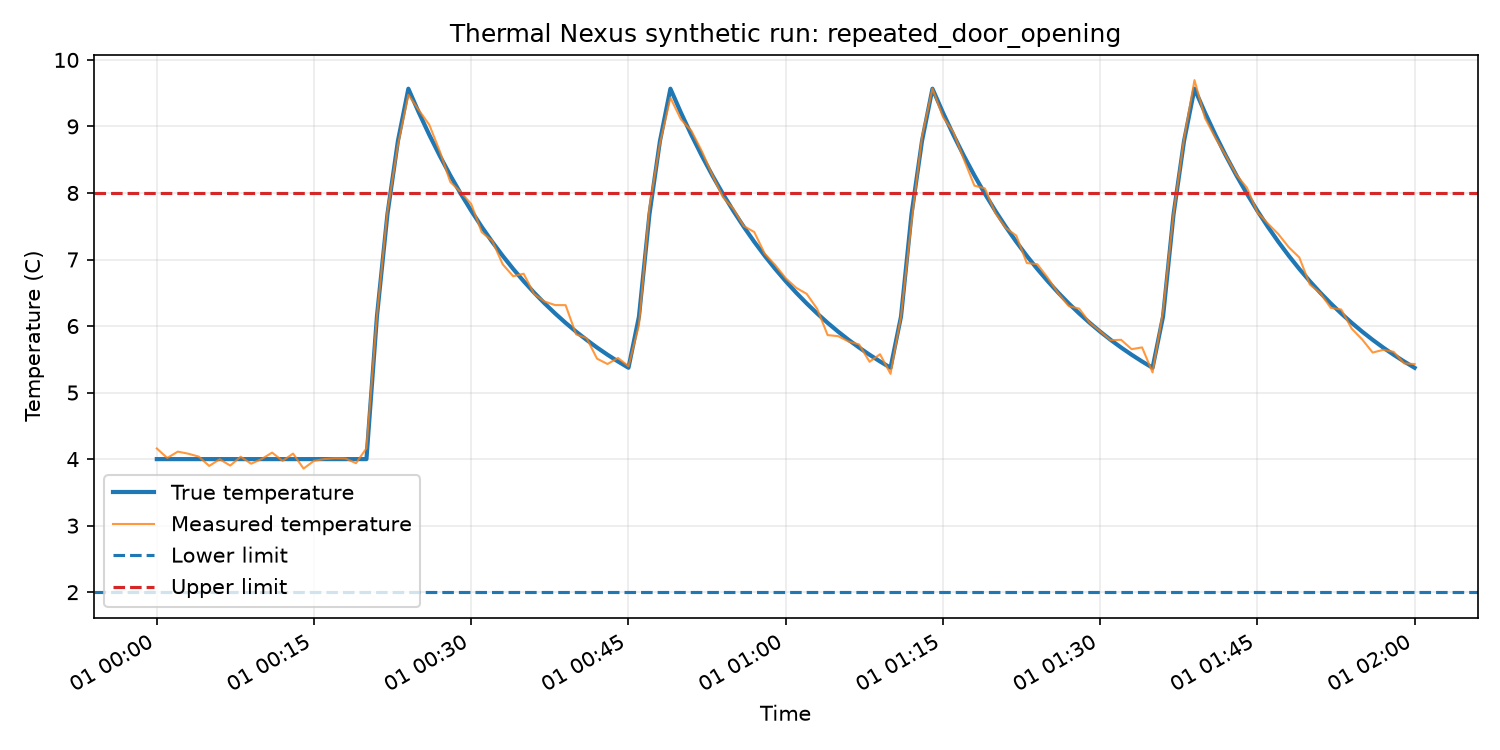

Values plotted in this chart, from the file beside it:
timestamp, run_id, scenario, true_temperature, measured_temperature, noise, lower_limit, upper_limit, event_started, event_time, sensor_valid, random_seed
2026-01-01T00:00:00+00:00, repeated_door_opening-20285195-500782b89…, repeated_door_opening, 4.0, 4.16, 0.16, 2.0, 8.0, False, , True, 20285195
2026-01-01T00:01:00+00:00, repeated_door_opening-20285195-500782b89…, repeated_door_opening, 4.0, 4.017, 0.017, 2.0, 8.0, False, , True, 20285195
2026-01-01T00:02:00+00:00, repeated_door_opening-20285195-500782b89…, repeated_door_opening, 4.0, 4.113, 0.1126, 2.0, 8.0, False, , True, 20285195
2026-01-01T00:03:00+00:00, repeated_door_opening-20285195-500782b89…, repeated_door_opening, 4.0, 4.082, 0.0815, 2.0, 8.0, False, , True, 20285195
2026-01-01T00:04:00+00:00, repeated_door_opening-20285195-500782b89…, repeated_door_opening, 4.0, 4.038, 0.0377, 2.0, 8.0, False, , True, 20285195
2026-01-01T00:05:00+00:00, repeated_door_opening-20285195-500782b89…, repeated_door_opening, 4.0, 3.897, -0.1026, 2.0, 8.0, False, , True, 20285195
2026-01-01T00:06:00+00:00, repeated_door_opening-20285195-500782b89…, repeated_door_opening, 4.0, 3.999, -0.0012, 2.0, 8.0, False, , True, 20285195
2026-01-01T00:07:00+00:00, repeated_door_opening-20285195-500782b89…, repeated_door_opening, 4.0, 3.903, -0.097, 2.0, 8.0, False, , True, 20285195
2026-01-01T00:08:00+00:00, repeated_door_opening-20285195-500782b89…, repeated_door_opening, 4.0, 4.036, 0.0356, 2.0, 8.0, False, , True, 20285195
2026-01-01T00:09:00+00:00, repeated_door_opening-20285195-500782b89…, repeated_door_opening, 4.0, 3.931, -0.069, 2.0, 8.0, False, , True, 20285195
2026-01-01T00:10:00+00:00, repeated_door_opening-20285195-500782b89…, repeated_door_opening, 4.0, 4.001, 0.0011, 2.0, 8.0, False, , True, 20285195
2026-01-01T00:11:00+00:00, repeated_door_opening-20285195-500782b89…, repeated_door_opening, 4.0, 4.098, 0.0981, 2.0, 8.0, False, , True, 20285195
2026-01-01T00:12:00+00:00, repeated_door_opening-20285195-500782b89…, repeated_door_opening, 4.0, 3.973, -0.0268, 2.0, 8.0, False, , True, 20285195
2026-01-01T00:13:00+00:00, repeated_door_opening-20285195-500782b89…, repeated_door_opening, 4.0, 4.083, 0.0832, 2.0, 8.0, False, , True, 20285195
2026-01-01T00:14:00+00:00, repeated_door_opening-20285195-500782b89…, repeated_door_opening, 4.0, 3.858, -0.1422, 2.0, 8.0, False, , True, 20285195
2026-01-01T00:15:00+00:00, repeated_door_opening-20285195-500782b89…, repeated_door_opening, 4.0, 3.975, -0.0254, 2.0, 8.0, False, , True, 20285195
2026-01-01T00:16:00+00:00, repeated_door_opening-20285195-500782b89…, repeated_door_opening, 4.0, 4.001, 0.001, 2.0, 8.0, False, , True, 20285195
2026-01-01T00:17:00+00:00, repeated_door_opening-20285195-500782b89…, repeated_door_opening, 4.0, 4.013, 0.0133, 2.0, 8.0, False, , True, 20285195
2026-01-01T00:18:00+00:00, repeated_door_opening-20285195-500782b89…, repeated_door_opening, 4.0, 4.01, 0.0096, 2.0, 8.0, False, , True, 20285195
2026-01-01T00:19:00+00:00, repeated_door_opening-20285195-500782b89…, repeated_door_opening, 4.0, 3.939, -0.0613, 2.0, 8.0, False, , True, 20285195
2026-01-01T00:20:00+00:00, repeated_door_opening-20285195-500782b89…, repeated_door_opening, 4.0, 4.163, 0.1628, 2.0, 8.0, True, 0.0, True, 20285195
2026-01-01T00:21:00+00:00, repeated_door_opening-20285195-500782b89…, repeated_door_opening, 6.143, 6.15, 0.0073, 2.0, 8.0, True, 60.0, True, 20285195
2026-01-01T00:22:00+00:00, repeated_door_opening-20285195-500782b89…, repeated_door_opening, 7.679, 7.723, 0.0444, 2.0, 8.0, True, 120.0, True, 20285195
2026-01-01T00:23:00+00:00, repeated_door_opening-20285195-500782b89…, repeated_door_opening, 8.779, 8.717, -0.0618, 2.0, 8.0, True, 180.0, True, 20285195
2026-01-01T00:24:00+00:00, repeated_door_opening-20285195-500782b89…, repeated_door_opening, 9.567, 9.476, -0.0915, 2.0, 8.0, True, 240.0, True, 20285195
2026-01-01T00:25:00+00:00, repeated_door_opening-20285195-500782b89…, repeated_door_opening, 9.208, 9.245, 0.037, 2.0, 8.0, False, , True, 20285195
2026-01-01T00:26:00+00:00, repeated_door_opening-20285195-500782b89…, repeated_door_opening, 8.872, 9.023, 0.151, 2.0, 8.0, False, , True, 20285195
2026-01-01T00:27:00+00:00, repeated_door_opening-20285195-500782b89…, repeated_door_opening, 8.558, 8.626, 0.0681, 2.0, 8.0, False, , True, 20285195
2026-01-01T00:28:00+00:00, repeated_door_opening-20285195-500782b89…, repeated_door_opening, 8.264, 8.166, -0.0985, 2.0, 8.0, False, , True, 20285195
2026-01-01T00:29:00+00:00, repeated_door_opening-20285195-500782b89…, repeated_door_opening, 7.989, 8.012, 0.0231, 2.0, 8.0, False, , True, 20285195
2026-01-01T00:30:00+00:00, repeated_door_opening-20285195-500782b89…, repeated_door_opening, 7.732, 7.833, 0.1009, 2.0, 8.0, False, , True, 20285195
2026-01-01T00:31:00+00:00, repeated_door_opening-20285195-500782b89…, repeated_door_opening, 7.491, 7.41, -0.0815, 2.0, 8.0, False, , True, 20285195
2026-01-01T00:32:00+00:00, repeated_door_opening-20285195-500782b89…, repeated_door_opening, 7.266, 7.282, 0.0157, 2.0, 8.0, False, , True, 20285195
2026-01-01T00:33:00+00:00, repeated_door_opening-20285195-500782b89…, repeated_door_opening, 7.055, 6.928, -0.1276, 2.0, 8.0, False, , True, 20285195
2026-01-01T00:34:00+00:00, repeated_door_opening-20285195-500782b89…, repeated_door_opening, 6.858, 6.749, -0.1097, 2.0, 8.0, False, , True, 20285195
2026-01-01T00:35:00+00:00, repeated_door_opening-20285195-500782b89…, repeated_door_opening, 6.674, 6.786, 0.1122, 2.0, 8.0, False, , True, 20285195
2026-01-01T00:36:00+00:00, repeated_door_opening-20285195-500782b89…, repeated_door_opening, 6.502, 6.481, -0.0205, 2.0, 8.0, False, , True, 20285195
2026-01-01T00:37:00+00:00, repeated_door_opening-20285195-500782b89…, repeated_door_opening, 6.34, 6.368, 0.0277, 2.0, 8.0, False, , True, 20285195
2026-01-01T00:38:00+00:00, repeated_door_opening-20285195-500782b89…, repeated_door_opening, 6.189, 6.315, 0.126, 2.0, 8.0, False, , True, 20285195
2026-01-01T00:39:00+00:00, repeated_door_opening-20285195-500782b89…, repeated_door_opening, 6.048, 6.314, 0.2662, 2.0, 8.0, False, , True, 20285195
2026-01-01T00:40:00+00:00, repeated_door_opening-20285195-500782b89…, repeated_door_opening, 5.916, 5.875, -0.0409, 2.0, 8.0, False, , True, 20285195
2026-01-01T00:41:00+00:00, repeated_door_opening-20285195-500782b89…, repeated_door_opening, 5.792, 5.819, 0.0266, 2.0, 8.0, False, , True, 20285195
2026-01-01T00:42:00+00:00, repeated_door_opening-20285195-500782b89…, repeated_door_opening, 5.677, 5.51, -0.1673, 2.0, 8.0, False, , True, 20285195
2026-01-01T00:43:00+00:00, repeated_door_opening-20285195-500782b89…, repeated_door_opening, 5.569, 5.429, -0.1393, 2.0, 8.0, False, , True, 20285195
2026-01-01T00:44:00+00:00, repeated_door_opening-20285195-500782b89…, repeated_door_opening, 5.468, 5.521, 0.053, 2.0, 8.0, False, , True, 20285195
2026-01-01T00:45:00+00:00, repeated_door_opening-20285195-500782b89…, repeated_door_opening, 5.373, 5.396, 0.0227, 2.0, 8.0, True, 0.0, True, 20285195
2026-01-01T00:46:00+00:00, repeated_door_opening-20285195-500782b89…, repeated_door_opening, 6.143, 6.014, -0.129, 2.0, 8.0, True, 60.0, True, 20285195
2026-01-01T00:47:00+00:00, repeated_door_opening-20285195-500782b89…, repeated_door_opening, 7.679, 7.787, 0.108, 2.0, 8.0, True, 120.0, True, 20285195
2026-01-01T00:48:00+00:00, repeated_door_opening-20285195-500782b89…, repeated_door_opening, 8.779, 8.741, -0.0375, 2.0, 8.0, True, 180.0, True, 20285195
2026-01-01T00:49:00+00:00, repeated_door_opening-20285195-500782b89…, repeated_door_opening, 9.567, 9.432, -0.1356, 2.0, 8.0, True, 240.0, True, 20285195
2026-01-01T00:50:00+00:00, repeated_door_opening-20285195-500782b89…, repeated_door_opening, 9.208, 9.107, -0.101, 2.0, 8.0, False, , True, 20285195
2026-01-01T00:51:00+00:00, repeated_door_opening-20285195-500782b89…, repeated_door_opening, 8.872, 8.935, 0.0628, 2.0, 8.0, False, , True, 20285195
2026-01-01T00:52:00+00:00, repeated_door_opening-20285195-500782b89…, repeated_door_opening, 8.558, 8.628, 0.0701, 2.0, 8.0, False, , True, 20285195
2026-01-01T00:53:00+00:00, repeated_door_opening-20285195-500782b89…, repeated_door_opening, 8.264, 8.27, 0.006, 2.0, 8.0, False, , True, 20285195
2026-01-01T00:54:00+00:00, repeated_door_opening-20285195-500782b89…, repeated_door_opening, 7.989, 7.939, -0.0501, 2.0, 8.0, False, , True, 20285195
2026-01-01T00:55:00+00:00, repeated_door_opening-20285195-500782b89…, repeated_door_opening, 7.732, 7.763, 0.0315, 2.0, 8.0, False, , True, 20285195
2026-01-01T00:56:00+00:00, repeated_door_opening-20285195-500782b89…, repeated_door_opening, 7.491, 7.502, 0.011, 2.0, 8.0, False, , True, 20285195
2026-01-01T00:57:00+00:00, repeated_door_opening-20285195-500782b89…, repeated_door_opening, 7.266, 7.413, 0.147, 2.0, 8.0, False, , True, 20285195
2026-01-01T00:58:00+00:00, repeated_door_opening-20285195-500782b89…, repeated_door_opening, 7.055, 7.087, 0.0312, 2.0, 8.0, False, , True, 20285195
2026-01-01T00:59:00+00:00, repeated_door_opening-20285195-500782b89…, repeated_door_opening, 6.858, 6.917, 0.0582, 2.0, 8.0, False, , True, 20285195
... 61 more rows
